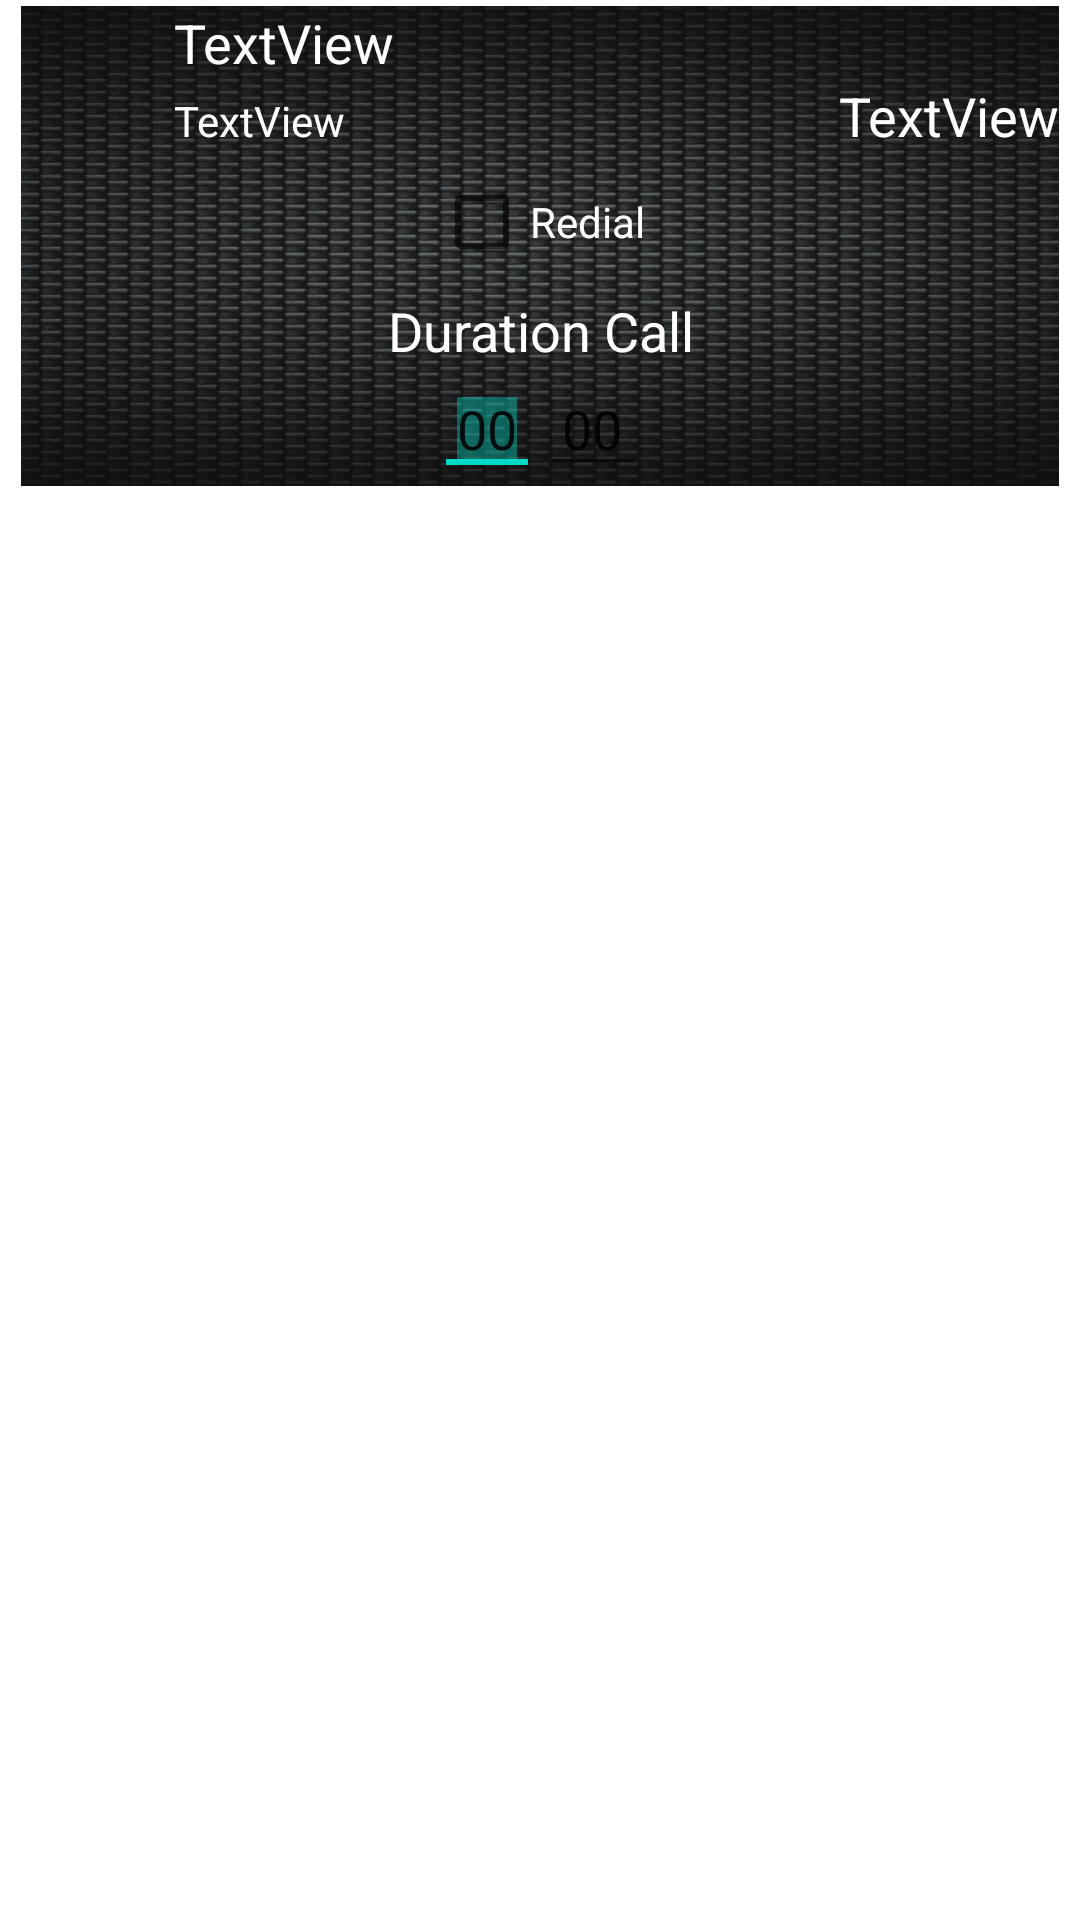

This screen was rendered from an Android layout file. Write that file and the resources it references.
<!-- AndroidManifest.xml: fallback theme Theme.MaterialComponents.DayNight.NoActionBar -->
<!-- res/layout/agregar_frecuente.xml -->
<?xml version="1.0" encoding="utf-8"?>
<LinearLayout xmlns:android="http://schemas.android.com/apk/res/android"
    android:layout_width="match_parent"
    android:layout_height="match_parent"
    android:orientation="vertical"
    android:weightSum="1" >

    <RelativeLayout
        android:id="@+id/relativeLayout1"
        android:layout_width="match_parent"
        android:layout_height="160dp"
        android:layout_marginLeft="7dp"
        android:layout_marginRight="7dp"
        android:background="@drawable/fondo"
        android:gravity="center_horizontal" android:layout_marginTop="2dp">

        <TextView
            android:id="@+id/lblNombre"
            android:layout_width="wrap_content"
            android:layout_height="wrap_content"
            android:layout_alignParentRight="true"
            android:layout_alignParentTop="true"
            android:layout_toRightOf="@+id/imgFoto"
            android:gravity="center_horizontal|left"
            android:lines="1"
            android:maxLines="1"
            android:paddingLeft="3dp"
            android:text="TextView"
            android:textAppearance="?android:attr/textAppearanceMedium" android:textColor="#FFFFFF">
</TextView>
        <TextView android:layout_width="match_parent" android:id="@+id/lblTelefono" android:text="TextView" android:layout_height="wrap_content" android:textAppearance="?android:attr/textAppearanceMedium" android:layout_below="@+id/lblNombre" android:maxLines="1" android:layout_alignLeft="@+id/chkRemarcar" android:gravity="right" android:textColor="#FFFFFF"></TextView>
        <TextView android:layout_width="match_parent" android:id="@+id/lblTipo" android:text="TextView" android:layout_height="wrap_content" android:layout_alignBaseline="@+id/lblTelefono" android:layout_alignBottom="@+id/lblTelefono" android:layout_toRightOf="@+id/imgFoto" android:maxLines="1" android:gravity="center_horizontal|left" android:lines="1" android:paddingLeft="3dp" android:textColor="#FFFFFF"></TextView>
        <TextView android:id="@+id/textView2" android:text="@string/duracion_llamada" android:layout_width="match_parent" android:layout_height="wrap_content" android:textAppearance="?android:attr/textAppearanceMedium" android:gravity="center_horizontal" android:layout_below="@+id/chkRemarcar" android:layout_alignParentLeft="true" android:textColor="#FFFFFF"></TextView>
        <ImageView android:src="@drawable/icon" android:layout_width="48dp" android:layout_height="48dp" android:layout_alignParentTop="true" android:layout_alignParentLeft="true" android:id="@+id/imgFoto"></ImageView>
        <CheckBox android:layout_width="wrap_content" android:layout_height="wrap_content" android:text="@string/remarcar" android:gravity="center|center_horizontal" android:id="@+id/chkRemarcar" android:layout_below="@+id/imgFoto" android:layout_centerHorizontal="true" android:focusable="true" android:textColor="#FFFFFF"></CheckBox>
        <LinearLayout android:layout_width="wrap_content" android:layout_height="wrap_content" android:id="@+id/linearLayout1" android:layout_below="@+id/textView2" android:layout_alignRight="@+id/chkRemarcar" android:layout_alignLeft="@+id/chkRemarcar">
            <EditText android:layout_height="wrap_content" android:maxLines="1" android:layout_weight="1" android:inputType="number" android:maxLength="2" android:text="00" android:gravity="center_horizontal" android:layout_width="match_parent" android:id="@+id/txtMinutos" android:hint="Min" android:selectAllOnFocus="true">
                <requestFocus></requestFocus>
            </EditText>
            <EditText android:layout_height="wrap_content" android:maxLines="1" android:layout_weight="1" android:inputType="number" android:maxLength="2" android:gravity="center_horizontal" android:layout_width="match_parent" android:text="00" android:id="@+id/txtSegundos" android:hint="Seg" android:selectAllOnFocus="true"></EditText>
        </LinearLayout>
    </RelativeLayout>
    
</LinearLayout>
<!-- resources referenced by this layout -->
<resources>
  <!-- drawable fondo: jpg bitmap (drawable, 261525 bytes) -->
  <string name="duracion_llamada">Duration Call</string>
  <string name="remarcar">Redial</string>
</resources>
